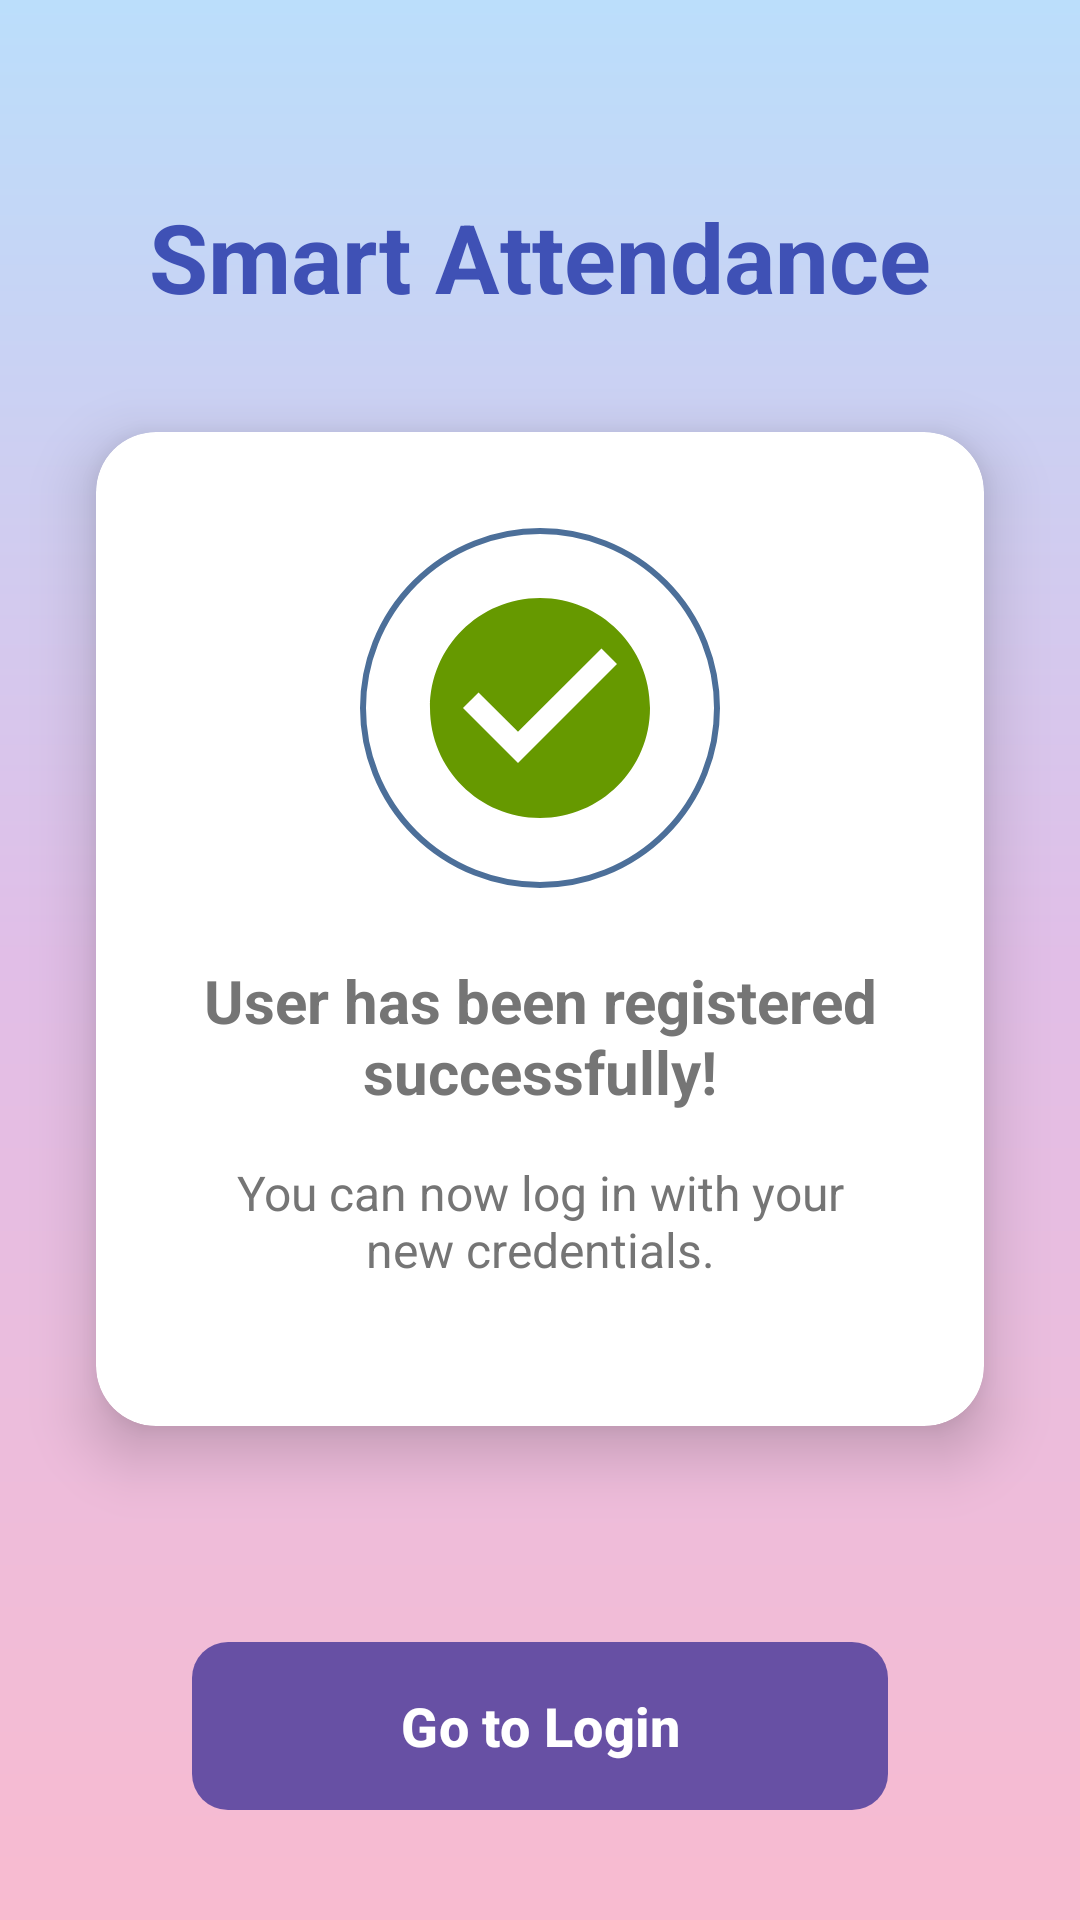

This screen was rendered from an Android layout file. Write that file and the resources it references.
<!-- AndroidManifest.xml: application theme Theme.Smartattendancesystem -->
<!-- res/layout/activity_success.xml -->
<?xml version="1.0" encoding="utf-8"?>
<androidx.constraintlayout.widget.ConstraintLayout xmlns:android="http://schemas.android.com/apk/res/android"
    xmlns:app="http://schemas.android.com/apk/res-auto"
    xmlns:tools="http://schemas.android.com/tools"
    android:layout_width="match_parent"
    android:layout_height="match_parent"
    android:background="@drawable/gradient_background_main"
    tools:context=".SuccessActivity">

    
<TextView
android:id="@+id/successScreenAppTitle"
android:layout_width="wrap_content"
android:layout_height="wrap_content"
android:text="Smart Attendance"
android:textColor="@color/title_text_color"
android:textSize="32sp"
android:textStyle="bold"
android:layout_marginTop="64dp"
app:layout_constraintEnd_toEndOf="parent"
app:layout_constraintStart_toStartOf="parent"
app:layout_constraintTop_toTopOf="parent" />

    
<androidx.cardview.widget.CardView
android:id="@+id/successCard"
android:layout_width="0dp"
android:layout_height="wrap_content"
android:layout_marginStart="32dp"
android:layout_marginEnd="32dp"
android:layout_marginTop="48dp"
android:layout_marginBottom="48dp"
app:cardCornerRadius="20dp"
app:cardElevation="12dp"
app:cardBackgroundColor="@android:color/white"
app:layout_constraintTop_toBottomOf="@id/successScreenAppTitle"
app:layout_constraintBottom_toTopOf="@id/btn_go_to_login"
app:layout_constraintStart_toStartOf="parent"
app:layout_constraintEnd_toEndOf="parent">

<LinearLayout
    android:layout_width="match_parent"
    android:layout_height="wrap_content"
    android:orientation="vertical"
    android:gravity="center"
    android:padding="32dp"
    tools:ignore="MissingConstraints">

    
    <ImageView
        android:id="@+id/success_icon"
        android:layout_width="120dp"
        android:layout_height="120dp"
        android:src="@drawable/ic_check_circle_green"
        android:contentDescription="Success Icon"
        android:layout_marginBottom="24dp"
        android:background="@drawable/circular_image_bg"
    android:padding="16dp" />

    
    <TextView
        android:id="@+id/success_message"
        android:layout_width="wrap_content"
        android:layout_height="wrap_content"
        android:gravity="center"
        android:text="User has been registered successfully!"
        android:textColor="@color/secondary_text_color"
        android:textSize="20sp"
        android:textStyle="bold"
        android:layout_marginBottom="16dp" />

    
    <TextView
        android:id="@+id/success_sub_message"
        android:layout_width="wrap_content"
        android:layout_height="wrap_content"
        android:gravity="center"
        android:text="You can now log in with your new credentials."
        android:textColor="@color/secondary_text_color"
        android:textSize="16sp"
        android:layout_marginBottom="16dp" />

</LinearLayout>
</androidx.cardview.widget.CardView>

    
<Button
android:id="@+id/btn_go_to_login"
android:layout_width="0dp"
android:layout_height="56dp"
    android:layout_marginStart="64dp"
    android:layout_marginEnd="64dp"
    android:layout_marginTop="24dp"
    android:layout_marginBottom="48dp"
    android:text="Go to Login"
    android:textColor="@android:color/white"
    android:background="@drawable/button_gradient_bg"
    android:textSize="18sp"
    android:textStyle="bold"
    android:stateListAnimator="@null"
    app:layout_constraintBottom_toBottomOf="parent"
    app:layout_constraintStart_toStartOf="parent"
    app:layout_constraintEnd_toEndOf="parent"
    app:layout_constraintTop_toBottomOf="@id/successCard" />

    </androidx.constraintlayout.widget.ConstraintLayout>
<!-- resources referenced by this layout -->
<resources>
  <color name="secondary_text_color">#757575</color>
  <color name="title_text_color">#3F51B5</color>
  <!-- drawable button_gradient_bg (drawable) -->
  <?xml version="1.0" encoding="utf-8"?>
  <ripple xmlns:android="http://schemas.android.com/apk/res/android"
      android:color="?android:attr/colorControlHighlight"> 
      <item>
          <shape android:shape="rectangle">
              <corners android:radius="12dp" />
              <gradient
                  android:angle="0"
                  android:startColor="@color/button_gradient_start"
                  android:endColor="@color/button_gradient_end"
                  android:type="linear" />
              <padding
                  android:left="0dp"
                  android:top="0dp"
                  android:right="0dp"
                  android:bottom="0dp" />
          </shape>
      </item>
  </ripple>
  <!-- drawable circular_image_bg (drawable) -->
  <?xml version="1.0" encoding="utf-8"?>
  <shape xmlns:android="http://schemas.android.com/apk/res/android"
      android:shape="oval">
      <solid android:color="@android:color/white" /> 
      <stroke android:width="2dp" android:color="@color/blue_color" /> 
  </shape>
  <!-- drawable gradient_background_main (drawable) -->
  <?xml version="1.0" encoding="utf-8"?>
  <shape xmlns:android="http://schemas.android.com/apk/res/android">
      <gradient
          android:angle="270"
          android:startColor="@color/gradient_start_light"
          android:centerColor="@color/gradient_center_light"
          android:endColor="@color/gradient_end_light"
          android:type="linear" />
  </shape>
  <!-- drawable ic_check_circle_green (drawable) -->
  <vector xmlns:android="http://schemas.android.com/apk/res/android"
      android:width="24dp"
      android:height="24dp"
      android:viewportWidth="24"
      android:viewportHeight="24">
      <path
          android:fillColor="@android:color/holo_green_dark"
          android:pathData="M12,2C6.48,2 2,6.48 2,12s4.48,10 10,10 10,-4.48 10,-10S17.52,2 12,2zm-2,15l-5,-5 1.41,-1.41L10,14.17l7.59,-7.59L19,8l-9,9z"/>
  </vector>
  <style name="Theme.Smartattendancesystem" parent="Base.Theme.Smartattendancesystem" />
  <color name="button_gradient_start">#673AB7</color>
  <color name="button_gradient_end">#512DA8</color>
  <color name="blue_color">#4C6F99</color>
  <color name="gradient_start_light">#BBDEFB</color>
  <color name="gradient_center_light">#E1BEE7</color>
  <color name="gradient_end_light">#F8BBD0</color>
  <style name="Base.Theme.Smartattendancesystem" parent="Theme.Material3.DayNight.NoActionBar">
          
          
      </style>
</resources>
